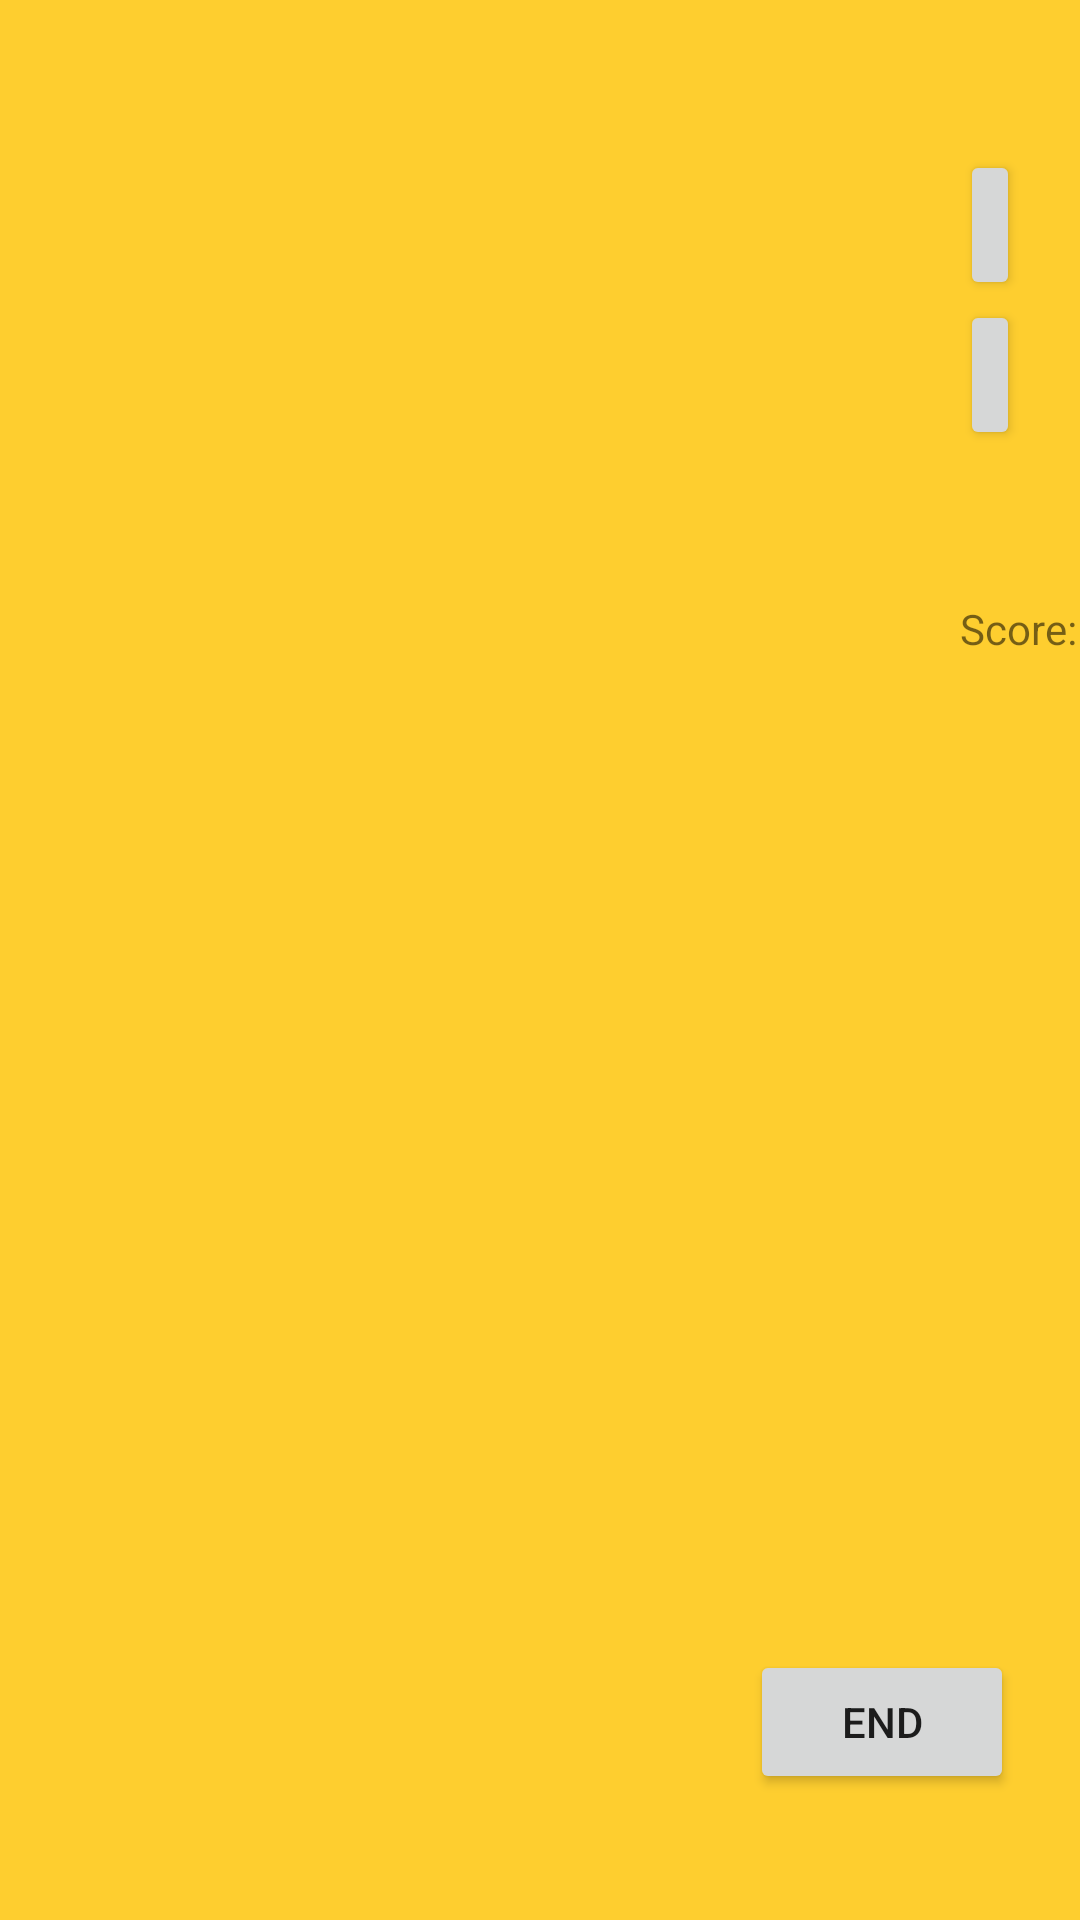

Android layout source for this screen:
<!-- AndroidManifest.xml: application theme Theme.Concentration -->
<!-- res/layout/activity_game_screen.xml -->
<?xml version="1.0" encoding="utf-8"?>
<RelativeLayout xmlns:android="http://schemas.android.com/apk/res/android"
    xmlns:app="http://schemas.android.com/apk/res-auto"
    xmlns:tools="http://schemas.android.com/tools"
    android:layout_width="match_parent"
    android:layout_height="match_parent"
    android:background="#fece2f"
    tools:context=".GameScreenActivity">

    <GridLayout
        android:id="@+id/cardField"
        android:layout_width="wrap_content"
        android:layout_height="wrap_content"
        android:useDefaultMargins="true"
        android:alignmentMode="alignBounds"
        android:background="@color/black">

    </GridLayout>

    <TextView
        android:layout_width="wrap_content"
        android:layout_height="wrap_content"
        android:id="@+id/txtScore"
        android:layout_marginStart="320dp"
        android:layout_marginTop="200dp"
        android:text="Score: "/>

    <Button
        android:id="@+id/btnEnd"
        android:layout_width="wrap_content"
        android:layout_height="wrap_content"
        android:layout_marginTop="550dp"
        android:layout_marginLeft="250dp"
        android:text="End" />

    <Button
        android:id="@+id/btnSoundOn"
        android:layout_width="50dp"
        android:layout_height="50dp"
        android:layout_marginStart="320dp"
        android:layout_marginTop="50dp"
        android:layout_marginEnd="20dp"
        android:layout_marginBottom="676dp"
        android:foreground="@android:drawable/ic_lock_silent_mode_off"
        android:text="" />

    <Button
        android:id="@+id/btnSoundOff"
        android:layout_width="50dp"
        android:layout_height="50dp"
        android:layout_marginStart="320dp"
        android:layout_marginTop="100dp"
        android:layout_marginEnd="20dp"
        android:layout_marginBottom="580dp"
        android:foreground="@android:drawable/ic_lock_silent_mode"
        android:text="" />

</RelativeLayout>
<!-- resources referenced by this layout -->
<resources>
  <style name="Theme.Concentration" parent="Theme.MaterialComponents.DayNight.NoActionBar">
          
          <item name="colorPrimary">@color/purple_500</item>
          <item name="colorPrimaryVariant">@color/purple_700</item>
          <item name="colorOnPrimary">@color/white</item>
          
          <item name="colorSecondary">@color/teal_200</item>
          <item name="colorSecondaryVariant">@color/teal_700</item>
          <item name="colorOnSecondary">@color/black</item>
          
          <item name="android:statusBarColor" tools:targetApi="l">?attr/colorPrimaryVariant</item>
          
      </style>
  <!-- not gathered from this repository: default colours our renderer supplied (Android Studio template values) -->
  <color name="purple_500">#FF6200EE</color>
  <color name="purple_700">#FF3700B3</color>
  <color name="teal_200">#FF03DAC5</color>
  <color name="teal_700">#FF018786</color>
  <color name="black">#FF000000</color>
  <color name="white">#FFFFFFFF</color>
</resources>
